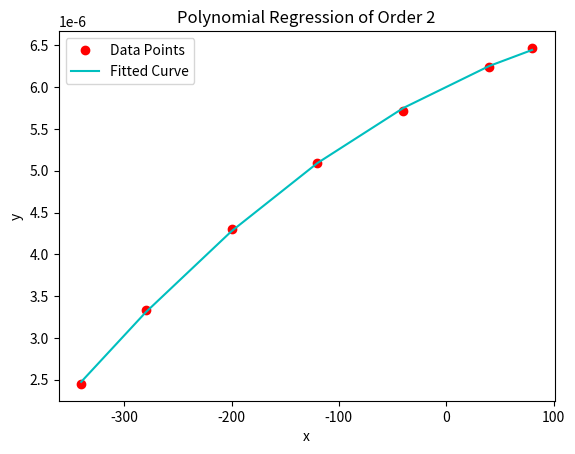

Write the Python code that produced this figure.
import numpy as np
import matplotlib.pyplot as pt
np.set_printoptions(suppress=True, formatter={'float': '{:0.15f}'.format})

def GaussianElimination(A, B, pivot=True, showall=False):
    shape1, shape2 = np.shape(A), np.shape(B)
    assert shape1[0] == shape1[1] and shape1[0] == shape2[0] and shape2[1] == 1
    n = shape1[0]

    # Forward Elimination
    for step in range(1, n):
        if pivot:
            maxElement = abs(A[step-1][step-1])
            idx = step - 1
            for i in range(step, n):
                if abs(A[i][step-1]) > maxElement:
                    maxElement = abs(A[i][step-1])
                    idx = i
            A[[step-1, idx]] = A[[idx, step-1]]
            B[[step-1, idx]] = B[[idx, step-1]]
            # A[[l,r], a:b] actually means the submatrix containing A[l][a] to A[l][b-1] and A[r][a] to A[r][b-1]
        if showall:
            print(f'Step {step}:')
        for sub_step in range(0, n-step):
            assert not A[step-1][step-1] == 0
            multiplier = A[sub_step+step][step-1]/A[step-1][step-1]
            A[sub_step+step] -= A[step-1] * multiplier
            B[sub_step+step] -= B[step-1] * multiplier
            if showall:
                print(f'Sub-step {sub_step+1}:\nA:\n{A}\nB:\n{B}\n')

    matAns = np.empty((n, 1), dtype='float64')

    # Back Substitution
    assert not A[n-1][n-1] == 0
    matAns[n-1][0] = B[n-1][0]/A[n-1][n-1]
    for i in range(n-2, -1, -1):
        assert i >= 0
        sum = 0
        for j in range(i+1, n):
            sum += A[i][j] * matAns[j]
        assert not A[i][i] == 0
        matAns[i] = (B[i][0]-sum)/A[i][i]

    return matAns

def polynomial_regression(xvalues, yvalues, order):
    n = xvalues.size
    
    matA = np.empty((order+1, order+1))
    matA[0][0] = n
    m = order
    # all_summations_x[i] will hold the summation of all x**i 
    all_summations_x = np.zeros((2*m+1))
    all_summations_x[0] = n
    for x in xvalues:
        temp = 1
        for degree in range(1, 2*m+1):
            temp = temp * x
            all_summations_x[degree] = all_summations_x[degree] + temp
    for row in range(order+1):
        for col in range(order+1):
            matA[row][col] = all_summations_x[row+col]
            
    matB = np.zeros((m+1, 1))
    for i in range(n):
        temp = yvalues[i]
        for degree in range(0, m+1):
            matB[degree][0] = matB[degree][0] + temp
            temp = temp * xvalues[i]
            
    # print(matA, end='\n\n')
    # print(matB, end='\n\n')
         
    all_coeffs = GaussianElimination(matA, matB)
    yplot = np.zeros((n))
    for i in range(m+1):
        yplot = yplot + all_coeffs[i][0] * np.power(xvalues, i)
    
    # Let's do the plot
    pt.plot(xvalues, yvalues, "ro")
    xvals_np = np.arange(0, xvalues[n-1] + 1, 0.01)
    pt.plot(xvalues, yplot, "c-")
    pt.legend(["Data Points", "Fitted Curve"])
    pt.title("Polynomial Regression of Order " + str(order))
    pt.xlabel("x")
    pt.ylabel("y")
    pt.show()
        
    return all_coeffs


print(polynomial_regression(np.array([80, 40, -40, -120, -200, -280, -340]), np.array([6.47, 6.24, 5.72, 5.09, 4.30, 3.33, 2.45]) * 1e-6, 2))
            